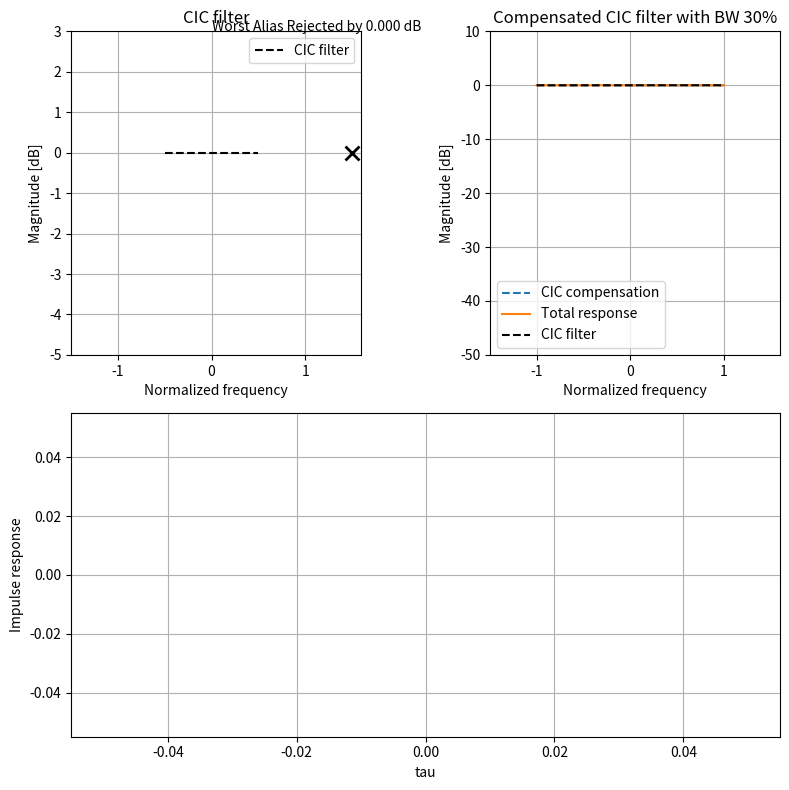

The matplotlib source for this figure:
#! /usr/bin/env python3

import sys
import numpy as np
from scipy import signal
import matplotlib.pyplot as plt

def main (argv):
	
	bw = 30 # FIR cut off in [%] on new nyquist band
	
	R = 1
	M = 1
	N = 2

	for arg in argv:
		key = arg.split('=')[0]
		value = arg.split('=')[1]

		if key == 'R':
			R = int(value)

		elif key == 'M':
			M = int(value)

		elif key == 'N':
			N = int(value)

		elif key == 'BW':
			BW = int(value)
	
	# plot
	fig = plt.figure(1)
	fig.set_size_inches(8,8)
	
	ax0 = fig.add_subplot(221)
	ax0.set_title('CIC filter')
	
	# plot non compensated CIC response (input)
	# along entire frequency axis
	f = np.linspace(0, 1, 1024) -1/2
	num = np.sin(2*np.pi*f*R/2)
	denom = np.sin(2*np.pi*f/2)
	Hcic  = 20 *np.log10(np.power(num/denom, N))
	Hcic -= max(Hcic)
	ax0.plot(f, Hcic, '--', color='black', label='CIC filter')
	
	xworst = 3/2/M/R
	num = np.sin(R*M*np.pi*xworst)
	denom = R * M * np.sin(np.pi*xworst)
	Hworst = np.power(num/denom, N)
	HworstdB = 20*np.log10(Hworst)
	ax0.plot(xworst, HworstdB, 'x', markeredgewidth=2.0, markersize=10, color='black')
	ax0.text(0, HworstdB+3, 'Worst Alias Rejected by {:.3f} dB'.format(HworstdB))
	
	ax0.set_xlabel('Normalized frequency')
	ax0.set_ylabel('Magnitude [dB]')
	ax0.legend(loc='best')
	ax0.grid(True)
	# focus
	ax0.set_ylim(HworstdB-5, 3)
	ax0.set_xlim(-3/2/M/R, 3/2/M/R+0.1)
	
	# designs compensation filter
	# within new nyquist zone only
	
	ax1 = fig.add_subplot(222)
	ax1.set_title('Compensated CIC filter with BW {:d}%'.format(bw))

	# pass band
	fpb = np.linspace(0, bw*1/R/100, int(bw*1024/100))
	# use inverse response
	num = np.sin(2*np.pi*fpb/2)
	denom = np.sin(2*np.pi*fpb*R/2)
	Hpb = 20 *np.log10(np.power(num/denom, N))
	Hpb -= Hpb[1]
	
	# stop band
	fsb = np.linspace(bw*1/R/100, 1/R, int((100-bw)*1024/100))
	# regular response 
	num = np.sin(2*np.pi*fsb*R/2)
	denom = np.sin(2*np.pi*fsb/2)
	Hsb = 20 *np.log10(np.power(num/denom, N))
	Hsb -= max(Hsb)
	Hsb += Hpb[-1]
	
	# Build symmetric frequency response
	# for total FIR filter (ranging from -1/R:1/R, i.e
	# total new Nyquist band
	Hcomp = Hsb[::-1]
	Hcomp = np.concatenate((Hcomp, Hpb[::-1]))
	Hcomp = np.concatenate((Hcomp, Hpb))
	Hcomp = np.concatenate((Hcomp, Hsb))

	# CIC response within new nyquist band
	f = np.linspace(-1/R, 1/R, len(Hcomp))
	num = np.sin(2*np.pi*f*R/2)
	denom = np.sin(2*np.pi*f/2)
	Hcic = 20*np.log10(np.power(num/denom, N))
	Hcic -= max(Hcic)
	
	Htot = Hcic + Hcomp
	
	ax1.plot(f, Hcomp, '--', label='CIC compensation')
	ax1.plot(f, Htot, label='Total response')
	ax1.plot(f, Hcic, '--', color='black', label='CIC filter')
	
	ax1.set_xlabel('Normalized frequency')
	ax1.set_ylabel('Magnitude [dB]')
	ax1.legend(loc='best')
	ax1.grid(True)
	# focus
	ax1.set_ylim(-50, 10)
	ax1.set_xlim(-3/2/M/R, 3/2/M/R+0.1)

	# Impulse Response
	# from FIR system
	ax3 = fig.add_subplot(212)
	f = f+1/R # fir.design requires [0:fnyquist]
	f /= f[-1] # fir.design requires [0:1]
	print(f)
	a = signal.firls(31, f, 10**(Hcomp/20))
	ax3.plot(a,'-x')

	ax3.grid(True)
	ax3.set_ylabel('Impulse response')
	ax3.set_xlabel('tau')
	
	fig.tight_layout()
	plt.show()

if __name__ == "__main__":
	main(sys.argv[1:])
